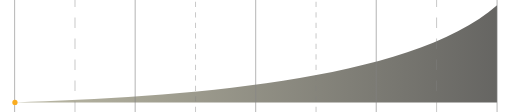
t = 0.00 s
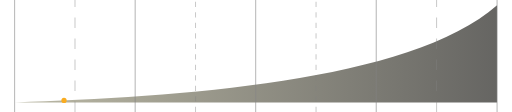
t = 0.44 s
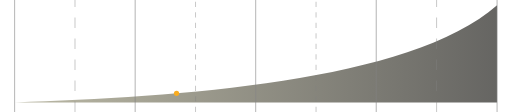
t = 0.88 s
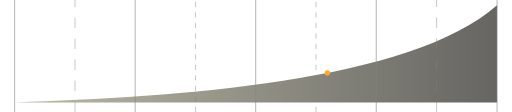
t = 1.31 s

The animated SVG that drew these frames (rendered in a browser with its animation timeline set to each time). Animation: 1 SMIL element (animateMotion=1); one cycle of 1.75 s, repeats indefinitely.

<svg width="583" height="128" viewBox="0 0 583 128" fill="none" xmlns="http://www.w3.org/2000/svg">
<path opacity="0.7" d="M567 117V6C467.239 94.2308 198.345 110.833 16 117H567Z" fill="url(#paint0_linear_331_2261)"/>
<line x1="15.65" y1="128" x2="15.65" y2="-1.5299e-08" stroke="#848484" stroke-width="0.7"/>
<line x1="84.625" y1="128" x2="84.625" y2="-1.09278e-08" stroke="#848484" stroke-width="0.5" stroke-dasharray="12 12"/>
<line x1="153.4" y1="128" x2="153.4" y2="-1.5299e-08" stroke="#848484" stroke-width="0.7"/>
<line x1="222.375" y1="128" x2="222.375" y2="-1.09278e-08" stroke="#848484" stroke-width="0.5" stroke-dasharray="6 6"/>
<line x1="291.15" y1="128" x2="291.15" y2="-1.5299e-08" stroke="#848484" stroke-width="0.7"/>
<line x1="360.125" y1="128" x2="360.125" y2="-1.09278e-08" stroke="#848484" stroke-width="0.5" stroke-dasharray="6 6"/>
<line x1="428.9" y1="128" x2="428.9" y2="-1.5299e-08" stroke="#848484" stroke-width="0.7"/>
<line x1="497.875" y1="128" x2="497.875" y2="-1.09278e-08" stroke="#848484" stroke-width="0.5" stroke-dasharray="12 12"/>
<path d="M567 128L567 -1.3113e-06" stroke="#848484" stroke-width="0.7"/>

<!-- Animated dot -->
<circle cx="0" cy="0" r="3.0" fill="#F9AC20">
  <animateMotion dur="1.75s" repeatCount="indefinite" keyPoints="0;1" keyTimes="0;1" calcMode="spline" keySplines="0.4 0 1 1">
    <mpath href="#exp-curve"/>
  </animateMotion>
</circle>

<defs>
  <path id="exp-curve" d="M16 117 C198.345 110.833 467.239 94.2308 567 6"/>
  <linearGradient id="paint0_linear_331_2261" x1="16" y1="61.5" x2="567" y2="61.5" gradientUnits="userSpaceOnUse">
    <stop stop-color="#9F9C80"/>
    <stop offset="1" stop-color="#24231F"/>
  </linearGradient>
</defs>
</svg>
